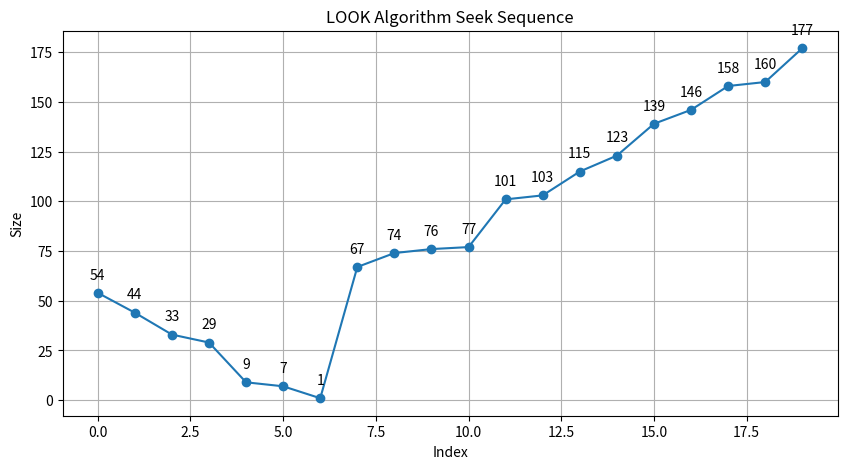

The matplotlib source for this figure:
import matplotlib.pyplot as plt
import random
def LOOK(arr, head, direction):
    """
    Function to perform the LOOK algorithm

    :param arr: List of disk locations to access
    :param head: Starting position of the disk head
    :param direction: Direction of head movement ('left' or 'right')
    :return: The order of disk accesses
    """
    size = len(arr)
    distance = 0
    seek_sequence = []

    # Appending end values which has to be visited
    # before reversing the direction
    if direction == "left":
        left = [x for x in arr if x <= head]
        right = [x for x in arr if x > head]
        left.sort()
        right.sort()

        # First service the requests on the left side
        for i in range(len(left) - 1, -1, -1):
            cur_track = left[i]
            seek_sequence.append(cur_track)

        # Then move to the right side
        for i in range(len(right)):
            cur_track = right[i]
            seek_sequence.append(cur_track)

    elif direction == "right":
        left = [x for x in arr if x <= head]
        right = [x for x in arr if x > head]
        left.sort()
        right.sort()

        # First service the requests on the right side
        for i in range(len(right)):
            cur_track = right[i]
            seek_sequence.append(cur_track)

        # Then move to the left side
        for i in range(len(left) - 1, -1, -1):
            cur_track = left[i]
            seek_sequence.append(cur_track)

    return seek_sequence

# Example usage
arr = [random.randint(0, 199) for _ in range(20)]
# arr = [176, 79, 34, 60, 92, 11, 41, 114]
head = arr[0]
direction = "left"

print(f"array: {arr} head: {head} direction: {direction}")

sequence = LOOK(arr, head, direction)
print("The sequence of movements is:", sequence)

# Plotting the seek sequence with labels
plt.figure(figsize=(10, 5))
plt.plot(range(len(sequence)), sequence, marker='o', linestyle='-')
plt.xlabel("Index")
plt.ylabel("Size")
plt.title("LOOK Algorithm Seek Sequence")

# Adding labels to each data point
for i, size in enumerate(sequence):
    plt.annotate(f"{size}", (i, size), textcoords="offset points", xytext=(0, 10), ha='center')

plt.grid(True)
plt.show()